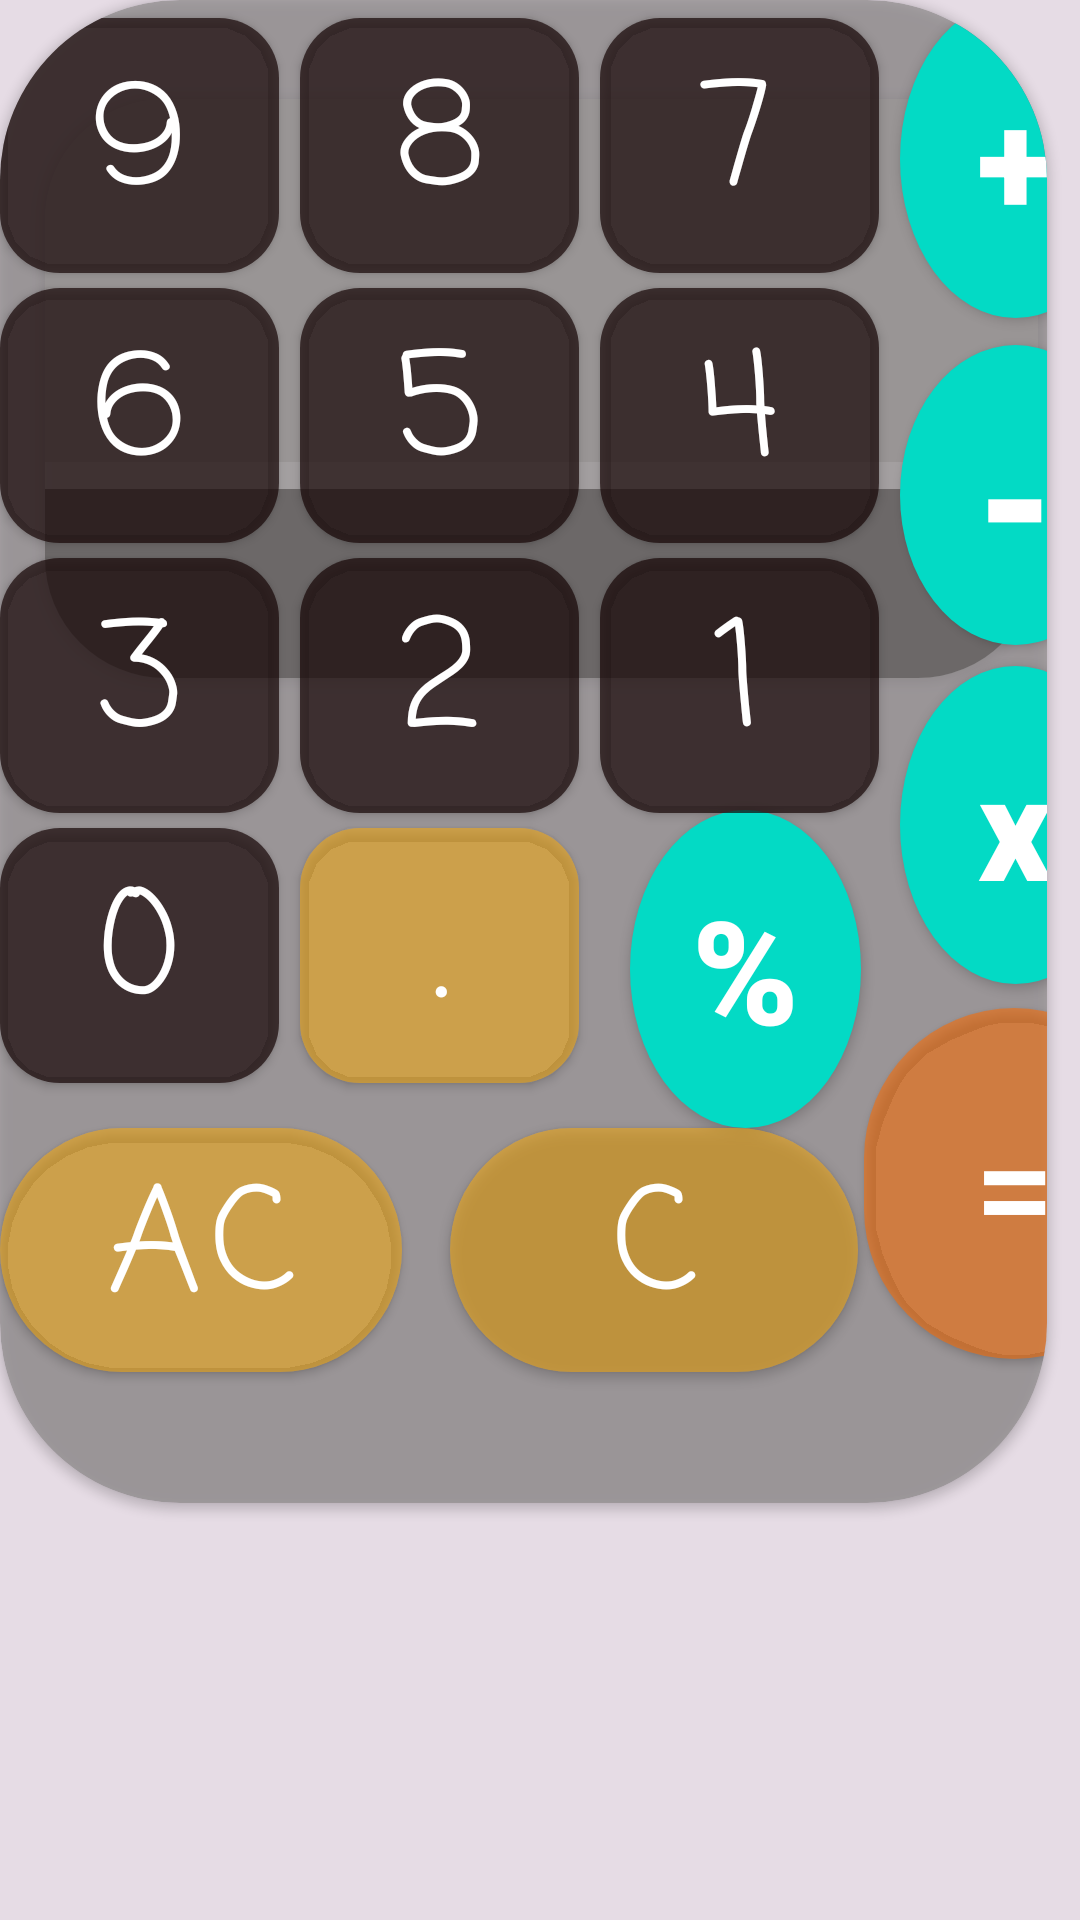

Write the Android layout XML for this screen, with the resource values it uses.
<!-- AndroidManifest.xml: application theme Theme.PSUCALC -->
<!-- res/layout/activity_main2.xml -->
<?xml version="1.0" encoding="utf-8"?>
<RelativeLayout xmlns:android="http://schemas.android.com/apk/res/android"
    xmlns:app="http://schemas.android.com/apk/res-auto"
    xmlns:tools="http://schemas.android.com/tools"
    android:id="@+id/id1"
    android:layout_width="match_parent"
    android:layout_height="900dp"
    android:background="#071743"
    android:backgroundTint="#B7DDCFDB"
    android:backgroundTintMode="src_in"
    tools:context=".MainActivity2">

    <androidx.cardview.widget.CardView
        android:layout_width="wrap_content"
        android:layout_height="193dp"
        android:layout_alignParentStart="true"
        android:layout_alignParentTop="true"
        android:layout_alignParentEnd="true"
        android:layout_centerHorizontal="true"
        android:layout_marginStart="15dp"
        android:layout_marginTop="33dp"
        android:layout_marginEnd="14dp"
        app:cardBackgroundColor="#94F8F5F5"
        app:cardCornerRadius="40dp">

        <TextView
            android:id="@+id/textView"
            android:layout_width="match_parent"
            android:layout_height="121dp"
            android:background="#D8ACA7A7"
            android:textAlignment="viewEnd"
            android:textColor="#0B0A0A"
            android:textSize="48sp" />

        <TextView
            android:id="@+id/textView2"
            android:layout_width="match_parent"
            android:layout_height="66dp"
            android:layout_marginTop="130dp"
            android:background="#332E2E"
            android:textColor="@color/white"
            android:textSize="40dp"
            android:textAlignment="viewEnd"
            android:text="" />
    </androidx.cardview.widget.CardView>

    <androidx.cardview.widget.CardView
        android:layout_width="400dp"
        android:layout_height="507dp"
        android:layout_alignParentStart="true"
        android:layout_alignParentEnd="true"
        android:layout_alignParentBottom="true"
        android:layout_centerHorizontal="true"
        android:layout_marginStart="0dp"
        android:layout_marginEnd="11dp"
        android:layout_marginBottom="139dp"
        app:cardBackgroundColor="#A48C898A"
        app:cardCornerRadius="60dp">


        <com.google.android.material.button.MaterialButton
            android:id="@+id/button1"
            android:layout_width="93dp"
            android:layout_height="97dp"
            android:fontFamily="casual"
            android:text="9"
            android:textAlignment="center"
            android:textSize="48sp"
            app:backgroundTint="#B5170606"
            app:cornerRadius="20dp"></com.google.android.material.button.MaterialButton>

        <com.google.android.material.button.MaterialButton
            android:id="@+id/but2"
            android:layout_width="93dp"
            android:layout_height="97dp"
            android:layout_marginLeft="100dp"
            android:fontFamily="casual"
            android:text="8"
            android:textAlignment="center"
            android:textSize="48sp"
            app:backgroundTint="#B5170606"
            app:cornerRadius="20dp"></com.google.android.material.button.MaterialButton>

        <com.google.android.material.button.MaterialButton
            android:id="@+id/but19"
            style="@style/Widget.Design.FloatingActionButton"
            android:layout_width="77dp"
            android:layout_height="106dp"
            android:layout_marginLeft="300dp"
            android:fontFamily="sans-serif-black"
            android:text="+"
            android:textSize="48sp"></com.google.android.material.button.MaterialButton>

        <com.google.android.material.button.MaterialButton
            android:id="@+id/but3"
            android:layout_width="93dp"
            android:layout_height="97dp"
            android:layout_marginLeft="200dp"
            android:fontFamily="casual"
            android:text="7"
            android:textAlignment="center"
            android:textSize="48sp"
            app:backgroundTint="#B5170606"
            app:cornerRadius="20dp"></com.google.android.material.button.MaterialButton>

        <com.google.android.material.button.MaterialButton
            android:id="@+id/but4"
            android:layout_width="93dp"
            android:layout_height="97dp"
            android:layout_marginTop="90dp"

            android:fontFamily="casual"
            android:text="6"
            android:textSize="48sp"
            app:backgroundTint="#B5170606"
            app:cornerRadius="20dp"></com.google.android.material.button.MaterialButton>

        <com.google.android.material.button.MaterialButton
            android:id="@+id/but23"
            style="@style/Widget.Design.FloatingActionButton"
            android:layout_width="77dp"
            android:layout_height="wrap_content"
            android:layout_marginLeft="300dp"
            android:layout_marginTop="115dp"
            android:layout_marginBottom="100dp"
            android:fontFamily="sans-serif-black"
            android:text="-"
            android:textSize="60sp"></com.google.android.material.button.MaterialButton>


        <com.google.android.material.button.MaterialButton
            android:id="@+id/but00"
            android:layout_width="93dp"
            android:layout_height="97dp"
            android:layout_marginLeft="200dp"
            android:layout_marginTop="90dp"
            android:fontFamily="casual"
            android:text="4"
            android:textSize="48sp"
            app:backgroundTint="#B5170606"
            app:cornerRadius="20dp"></com.google.android.material.button.MaterialButton>

        <com.google.android.material.button.MaterialButton
            android:id="@+id/but5"
            android:layout_width="93dp"
            android:layout_height="97dp"
            android:layout_marginLeft="100dp"
            android:layout_marginTop="90dp"
            android:fontFamily="casual"
            android:text="5"
            android:textSize="48sp"
            app:backgroundTint="#B5170606"
            app:cornerRadius="20dp"></com.google.android.material.button.MaterialButton>


        <com.google.android.material.button.MaterialButton
            android:id="@+id/but24"
            style="@style/Widget.Design.FloatingActionButton"
            android:layout_width="77dp"
            android:layout_height="106dp"
            android:layout_marginLeft="300dp"
            android:layout_marginTop="222dp"
            android:fontFamily="sans-serif-black"
            android:text="x"
            android:textSize="48sp"></com.google.android.material.button.MaterialButton>

        <com.google.android.material.button.MaterialButton
            android:id="@+id/but15"
            style="@style/Widget.Design.FloatingActionButton"
            android:layout_width="77dp"
            android:layout_height="106dp"
            android:layout_marginLeft="210dp"
            android:layout_marginTop="270dp"
            android:fontFamily="sans-serif-black"
            android:text="%"
            android:textSize="48sp"></com.google.android.material.button.MaterialButton>

        <com.google.android.material.button.MaterialButton
            android:id="@+id/but9"
            android:layout_width="93dp"
            android:layout_height="97dp"
            android:layout_marginLeft="100dp"
            android:layout_marginTop="180dp"
            android:fontFamily="casual"
            android:text="2"
            android:textSize="48sp"
            app:backgroundTint="#B5170606"
            app:cornerRadius="20dp"></com.google.android.material.button.MaterialButton>

        <com.google.android.material.button.MaterialButton
            android:id="@+id/but"
            android:layout_width="93dp"
            android:layout_height="97dp"
            android:layout_marginTop="180dp"
            android:fontFamily="casual"
            android:text="3"
            android:textSize="48sp"
            app:backgroundTint="#B5170606"
            app:cornerRadius="20dp"></com.google.android.material.button.MaterialButton>

        <com.google.android.material.button.MaterialButton
            android:id="@+id/but8"
            android:layout_width="93dp"
            android:layout_height="97dp"
            android:layout_marginLeft="200dp"
            android:layout_marginTop="180dp"
            android:fontFamily="casual"
            android:text="1"
            android:textSize="48sp"
            app:backgroundTint="#B5170606"
            app:cornerRadius="20dp"></com.google.android.material.button.MaterialButton>

        <com.google.android.material.button.MaterialButton
            android:id="@+id/but7"
            android:layout_width="93dp"
            android:layout_height="97dp"
            android:layout_marginTop="270dp"
            android:fontFamily="casual"
            android:text="0"
            android:textSize="48sp"
            app:backgroundTint="#B5170606"
            app:cornerRadius="20dp"></com.google.android.material.button.MaterialButton>

        <com.google.android.material.button.MaterialButton
            android:id="@+id/but6"
            android:layout_width="100dp"
            android:layout_height="129dp"
            android:layout_marginLeft="288dp"
            android:layout_marginTop="330dp"
            android:text="="
            android:textSize="48sp"
            app:backgroundTint="#8DFF6D00"
            app:cornerRadius="60dp"></com.google.android.material.button.MaterialButton>

        <com.google.android.material.button.MaterialButton
            android:id="@+id/but11"
            android:layout_width="134dp"
            android:layout_height="wrap_content"
            android:layout_marginTop="370dp"
            android:fontFamily="casual"
            android:text="AC"
            android:textSize="48sp"
            app:backgroundTint="#80FFAB00"
            app:cornerRadius="60dp"></com.google.android.material.button.MaterialButton>

        <com.google.android.material.button.MaterialButton
            android:id="@+id/but12"
            android:layout_width="136dp"
            android:layout_height="wrap_content"
            android:layout_marginLeft="150dp"
            android:layout_marginTop="370dp"
            android:fontFamily="casual"
            android:text="C"
            android:textSize="48sp"
            app:backgroundTint="#80FFAB00"
            app:cornerRadius="60dp"></com.google.android.material.button.MaterialButton>

        <com.google.android.material.button.MaterialButton
            android:id="@+id/but13"
            android:layout_width="93dp"
            android:layout_height="97dp"
            android:layout_marginLeft="100dp"
            android:layout_marginTop="270dp"
            android:fontFamily="casual"
            android:text="."
            android:textAlignment="center"
            android:textSize="48sp"
            app:backgroundTint="#80FFAB00"
            app:cornerRadius="20dp"></com.google.android.material.button.MaterialButton>

    </androidx.cardview.widget.CardView>

</RelativeLayout>
<!-- resources referenced by this layout -->
<resources>
  <color name="white">#FFFFFFFF</color>
  <style name="Theme.PSUCALC" parent="Theme.MaterialComponents.DayNight.DarkActionBar">
          
          <item name="colorPrimary">@color/calcapp</item>
          <item name="colorPrimaryVariant">@color/purple_700</item>
          <item name="colorOnPrimary">@color/white</item>
          
          <item name="colorSecondary">@color/teal_200</item>
          <item name="colorSecondaryVariant">@color/teal_700</item>
          <item name="colorOnSecondary">@color/black</item>
          
          <item name="android:statusBarColor">?attr/colorPrimaryVariant</item>
          
      </style>
  <color name="calcapp">#021012</color>
  <color name="purple_700">#FF3700B3</color>
  <color name="teal_200">#FF03DAC5</color>
  <color name="teal_700">#FF018786</color>
  <color name="black">#FF000000</color>
</resources>
